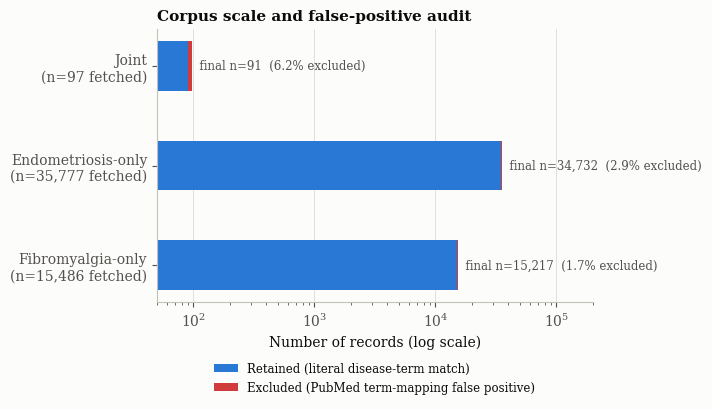
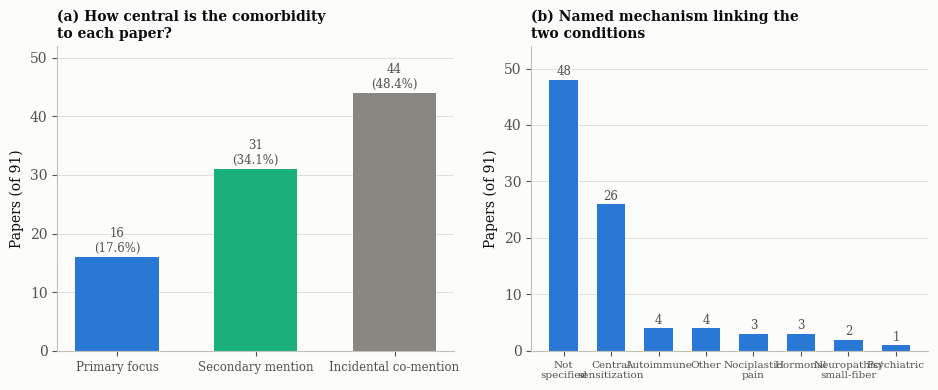

Here is the Python script that generated these plots, in order: (Note: this script raises an exception after producing the figures.)
# -*- coding: utf-8 -*-
"""One-off script: builds publication-quality figures (300 DPI) from the
pipeline's actual output data, using the validated categorical palette."""

import json
import math

import matplotlib
matplotlib.use("Agg")
import matplotlib.pyplot as plt
import matplotlib.patches as mpatches
from matplotlib.lines import Line2D

# --- validated categorical palette (light mode), fixed slot order ---
BLUE = "#2a78d6"
ORANGE = "#eb6834"
AQUA = "#1baf7a"
YELLOW = "#eda100"
MAGENTA = "#e87ba4"
GREEN = "#008300"
VIOLET = "#4a3aa7"
RED = "#e34948"

SURFACE = "#fcfcfb"
INK_PRIMARY = "#0b0b0b"
INK_SECONDARY = "#52514e"
INK_MUTED = "#898781"
GRIDLINE = "#e1e0d9"
BASELINE = "#c3c2b7"
CRITICAL = "#d03b3b"

plt.rcParams.update({
    "font.family": "serif",
    "font.serif": ["Times New Roman", "DejaVu Serif"],
    "font.size": 10,
    "axes.edgecolor": BASELINE,
    "axes.labelcolor": INK_PRIMARY,
    "text.color": INK_PRIMARY,
    "xtick.color": INK_SECONDARY,
    "ytick.color": INK_SECONDARY,
    "figure.facecolor": SURFACE,
    "axes.facecolor": SURFACE,
    "savefig.facecolor": SURFACE,
})

OUT = "D:/Desktop/endo-fibro-lit-mining/figures"
import os
os.makedirs(OUT, exist_ok=True)


def savefig(fig, name):
    fig.savefig(f"{OUT}/{name}.png", dpi=300, bbox_inches="tight")
    plt.close(fig)
    print("saved", name)


# ============================================================
# Figure 1: corpus scale + false-positive audit
# ============================================================
corpora = ["Joint\n(n=97 fetched)", "Endometriosis-only\n(n=35,777 fetched)", "Fibromyalgia-only\n(n=15,486 fetched)"]
kept = [91, 34732, 15217]
excluded = [6, 1045, 269]

fig, ax = plt.subplots(figsize=(7, 4.3))
y = range(len(corpora))
ax.barh(y, kept, color=BLUE, label="Retained (literal disease-term match)", height=0.5)
ax.barh(y, excluded, left=kept, color=CRITICAL, label="Excluded (PubMed term-mapping false positive)", height=0.5)
ax.set_xscale("log")
ax.set_xlim(50, 200000)
ax.set_yticks(list(y))
ax.set_yticklabels(corpora)
ax.invert_yaxis()
ax.set_xlabel("Number of records (log scale)")
ax.set_title("Corpus scale and false-positive audit", fontsize=11, fontweight="bold", loc="left")
for i, (k, e) in enumerate(zip(kept, excluded)):
    pct = e / (k + e) * 100
    ax.text(k + e, i, f"  final n={k:,}  ({pct:.1f}% excluded)", va="center", fontsize=8.5, color=INK_SECONDARY)
ax.spines[["top", "right"]].set_visible(False)
ax.grid(axis="x", color=GRIDLINE, linewidth=0.7, zorder=0)
ax.set_axisbelow(True)
ax.legend(loc="upper center", bbox_to_anchor=(0.5, -0.18), ncol=1, frameon=False, fontsize=8.5)
fig.tight_layout()
savefig(fig, "fig1_corpus_audit")

# ============================================================
# Figure 2: extraction breakdown (comorbidity focus + mechanism)
# ============================================================
fig, axes = plt.subplots(1, 2, figsize=(9.5, 4))

# 2a: comorbidity focus
focus_labels = ["Primary focus", "Secondary mention", "Incidental co-mention"]
focus_vals = [16, 31, 44]
colors_a = [BLUE, AQUA, INK_MUTED]
axa = axes[0]
bars = axa.bar(focus_labels, focus_vals, color=colors_a, width=0.6)
for b, v in zip(bars, focus_vals):
    axa.text(b.get_x() + b.get_width() / 2, v + 0.8, f"{v}\n({v/91*100:.1f}%)", ha="center", fontsize=8.5, color=INK_SECONDARY)
axa.set_ylabel("Papers (of 91)")
axa.set_title("(a) How central is the comorbidity\nto each paper?", fontsize=10, fontweight="bold", loc="left")
axa.spines[["top", "right"]].set_visible(False)
axa.set_ylim(0, 52)
axa.tick_params(axis="x", labelsize=8.5)

# 2b: mechanism
mech_labels = ["Not\nspecified", "Central\nsensitization", "Autoimmune", "Other", "Nociplastic\npain", "Hormonal", "Neuropathic/\nsmall-fiber", "Psychiatric"]
mech_vals = [48, 26, 4, 4, 3, 3, 2, 1]
axb = axes[1]
bars2 = axb.bar(mech_labels, mech_vals, color=BLUE, width=0.6)
for b, v in zip(bars2, mech_vals):
    axb.text(b.get_x() + b.get_width() / 2, v + 0.8, str(v), ha="center", fontsize=8.5, color=INK_SECONDARY)
axb.set_ylabel("Papers (of 91)")
axb.set_title("(b) Named mechanism linking the\ntwo conditions", fontsize=10, fontweight="bold", loc="left")
axb.spines[["top", "right"]].set_visible(False)
axb.tick_params(axis="x", labelsize=7.5, rotation=0)
axb.set_ylim(0, 54)

for ax in axes:
    ax.grid(axis="y", color=GRIDLINE, linewidth=0.7, zorder=0)
    ax.set_axisbelow(True)

fig.tight_layout()
savefig(fig, "fig2_extraction_breakdown")

# ============================================================
# Figure 3: topic model (BERTopic) sizes
# ============================================================
d = json.load(open("D:/Desktop/endo-fibro-lit-mining/data/topics/joint_bertopic_topics.json", encoding="utf-8"))
topics = sorted(d["topics"], key=lambda t: t["size"])
labels = [", ".join(t["top_words"][:4]) for t in topics]
sizes = [t["size"] for t in topics]

fig, ax = plt.subplots(figsize=(7.5, 4.2))
bars = ax.barh(range(len(topics)), sizes, color=BLUE, height=0.6)
ax.set_yticks(range(len(topics)))
ax.set_yticklabels(labels, fontsize=8.5)
for i, v in enumerate(sizes):
    ax.text(v + 0.15, i, str(v), va="center", fontsize=8.5, color=INK_SECONDARY)
ax.set_xlabel("Papers assigned to topic (of 91)")
ax.set_title("Topic structure of the joint corpus (BERTopic)", fontsize=11, fontweight="bold", loc="left")
ax.spines[["top", "right"]].set_visible(False)
ax.grid(axis="x", color=GRIDLINE, linewidth=0.7, zorder=0)
ax.set_axisbelow(True)
fig.tight_layout()
savefig(fig, "fig3_topic_model")

# ============================================================
# Figure 4: validation reliability (Cohen's kappa per field)
# ============================================================
fields = ["Sample size\n(exact match)", "Mechanism", "Study design", "Comorbidity\nfocus", "Stance", "FM measure\ntype"]
kappas = [None, 0.894, 0.746, 0.690, 0.478, 0.318]  # sample_size reported as % match instead
pct = [100.0, 93.3, 80.0, 80.0, 73.3, 80.0]

fig, ax = plt.subplots(figsize=(7.5, 4))
x = range(len(fields))
bar_colors = [AQUA if k is None else (BLUE if k >= 0.6 else (YELLOW if k >= 0.4 else CRITICAL)) for k in kappas]
plot_vals = [1.0 if k is None else k for k in kappas]
bars = ax.bar(x, plot_vals, color=bar_colors, width=0.6)
for i, (k, p) in enumerate(zip(kappas, pct)):
    label = f"{p:.0f}% exact match" if k is None else f"kappa={k:.2f}\n({p:.0f}% agree)"
    ax.text(i, plot_vals[i] + 0.03, label, ha="center", fontsize=8, color=INK_SECONDARY)
ax.set_xticks(list(x))
ax.set_xticklabels(fields, fontsize=8.5)
ax.set_ylabel("Cohen's kappa (chance-corrected agreement)")
ax.set_ylim(0, 1.15)
ax.axhline(0.81, color=BASELINE, linewidth=0.8, linestyle="--")
ax.axhline(0.61, color=BASELINE, linewidth=0.8, linestyle="--")
ax.axhline(0.41, color=BASELINE, linewidth=0.8, linestyle="--")
ax.text(5.55, 0.81, "almost perfect", fontsize=7, color=INK_MUTED, va="bottom")
ax.text(5.55, 0.61, "substantial", fontsize=7, color=INK_MUTED, va="bottom")
ax.text(5.55, 0.41, "moderate", fontsize=7, color=INK_MUTED, va="bottom")
ax.set_title("Extraction reliability vs. independent human annotation (n=15)", fontsize=11, fontweight="bold", loc="left")
ax.spines[["top", "right"]].set_visible(False)
ax.grid(axis="y", color=GRIDLINE, linewidth=0.7, zorder=0)
ax.set_axisbelow(True)
fig.tight_layout()
savefig(fig, "fig4_validation")

# ============================================================
# Figure 5 (flagship): bipartite network of confirmed cross-literature connections
# ============================================================
conn = json.load(open("D:/Desktop/endo-fibro-lit-mining/data/discovery/connections.json", encoding="utf-8"))
confirmed = conn["confirmed_connections"]

# group by a coarse mechanism bucket for edge coloring
def bucket(mech):
    m = mech.lower()
    if "nlrp3" in m or "inflammasome" in m or "pyroptosis" in m:
        return "NLRP3 inflammasome", ORANGE
    if "gut" in m or "microbiome" in m or "microbiota" in m:
        return "Gut-brain / microbiome", AQUA
    if "igf" in m or "growth hormone" in m:
        return "GH/IGF-1 signaling", VIOLET
    if "myofascial" in m or "trigger point" in m:
        return "Myofascial trigger points", MAGENTA
    if "migraine" in m or "hyperalgesia" in m:
        return "Migraine / hyperalgesia", YELLOW
    return "Central sensitization / nociplastic pain", BLUE

fm_nodes, endo_nodes = [], []
fm_index, endo_index = {}, {}
edges = []
for c in confirmed:
    fp, ep = c["fibro_pmid"], c["endo_pmid"]
    if fp not in fm_index:
        fm_index[fp] = len(fm_nodes)
        fm_nodes.append(fp)
    if ep not in endo_index:
        endo_index[ep] = len(endo_nodes)
        endo_nodes.append(ep)
    label, color = bucket(c["shared_mechanism"])
    edges.append((fm_index[fp], endo_index[ep], color, label, c["confidence"]))

n_fm, n_endo = len(fm_nodes), len(endo_nodes)
fig, ax = plt.subplots(figsize=(8, 7.5))

fm_y = [i for i in range(n_fm)]
fm_y = [1 - (i / max(n_fm - 1, 1)) for i in range(n_fm)]
endo_y = [1 - (i / max(n_endo - 1, 1)) for i in range(n_endo)]

x_fm, x_endo = 0.0, 1.0

seen_labels = {}
for fi, ei, color, label, conf in edges:
    y1, y2 = fm_y[fi], endo_y[ei]
    ax.plot([x_fm, x_endo], [y1, y2], color=color, linewidth=0.9 + 2.2 * conf, alpha=0.55, zorder=1,
             solid_capstyle="round")
    seen_labels[label] = color

ax.scatter([x_fm] * n_fm, fm_y, s=70, color=BLUE, edgecolor=SURFACE, linewidth=1.2, zorder=3)
ax.scatter([x_endo] * n_endo, endo_y, s=70, color=VIOLET, edgecolor=SURFACE, linewidth=1.2, zorder=3)

ax.text(x_fm, 1.06, f"Fibromyalgia literature\n(n={n_fm} papers)", ha="center", fontsize=10, fontweight="bold", color=INK_PRIMARY)
ax.text(x_endo, 1.06, f"Endometriosis literature\n(n={n_endo} papers)", ha="center", fontsize=10, fontweight="bold", color=INK_PRIMARY)

ax.set_xlim(-0.25, 1.25)
ax.set_ylim(-0.08, 1.14)
ax.axis("off")
ax.set_title(
    f"22 verified latent connections between two literatures that never cite each other\n"
    f"(edge thickness = model confidence; color = shared mechanism)",
    fontsize=11, fontweight="bold", pad=10
)

legend_handles = [Line2D([0], [0], color=c, lw=3, label=l) for l, c in seen_labels.items()]
ax.legend(handles=legend_handles, loc="lower center", bbox_to_anchor=(0.5, -0.08), ncol=2, frameon=False, fontsize=8)

fig.tight_layout()
savefig(fig, "fig5_discovery_network")

print("\nAll figures saved to", OUT)
